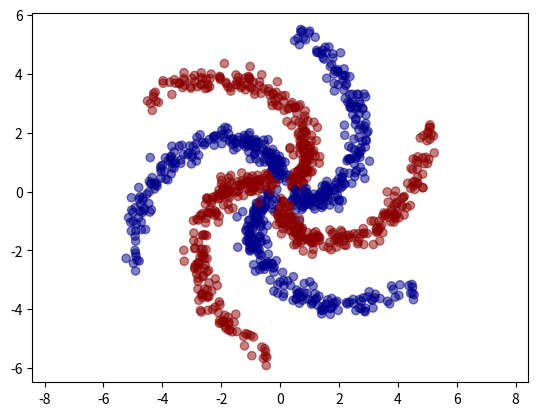

Generate this figure with matplotlib:
'''
    Generate and plot this dataset (spiral)
    
    One possibility is to parameterize radius and angel, i.e.
    
    r(t) ~ t
    0(t) ~ t
'''

import numpy as np
import matplotlib.pyplot as plt

def getCoordinates(theta, r):
    x = r * np.sin(theta)
    y = r * np.cos(theta)
    return (x, y)

N = 200

# generate random t, 0 <= t < 60
t = np.random.random(N) * 1

noise = np.random.normal(0, 0.2, 2 * N).reshape(2, N)

# generate theta and r
theta = -2 * t

k = 5
r = k * t + 0.5

# generate one spiral
spiral = np.asarray(getCoordinates(theta, r)) + noise

spirals = spiral
colors = np.full(N, fill_value = 'darkblue')

# generate all spirals and colors array
for i in range(1,6):
    spirals = np.concatenate((spirals, np.asarray(getCoordinates(theta + i * np.pi / 3, r)) + noise), axis=1)
    if i % 2 == 1:
        colors = np.append(colors, np.full(N, fill_value = 'darkred'))
    else:
        colors = np.append(colors, np.full(N, fill_value = 'darkblue'))

# plot
plt.scatter(spirals[0,:],spirals[1,:], c = colors, alpha = 0.5)
plt.axis('equal')
plt.show()
